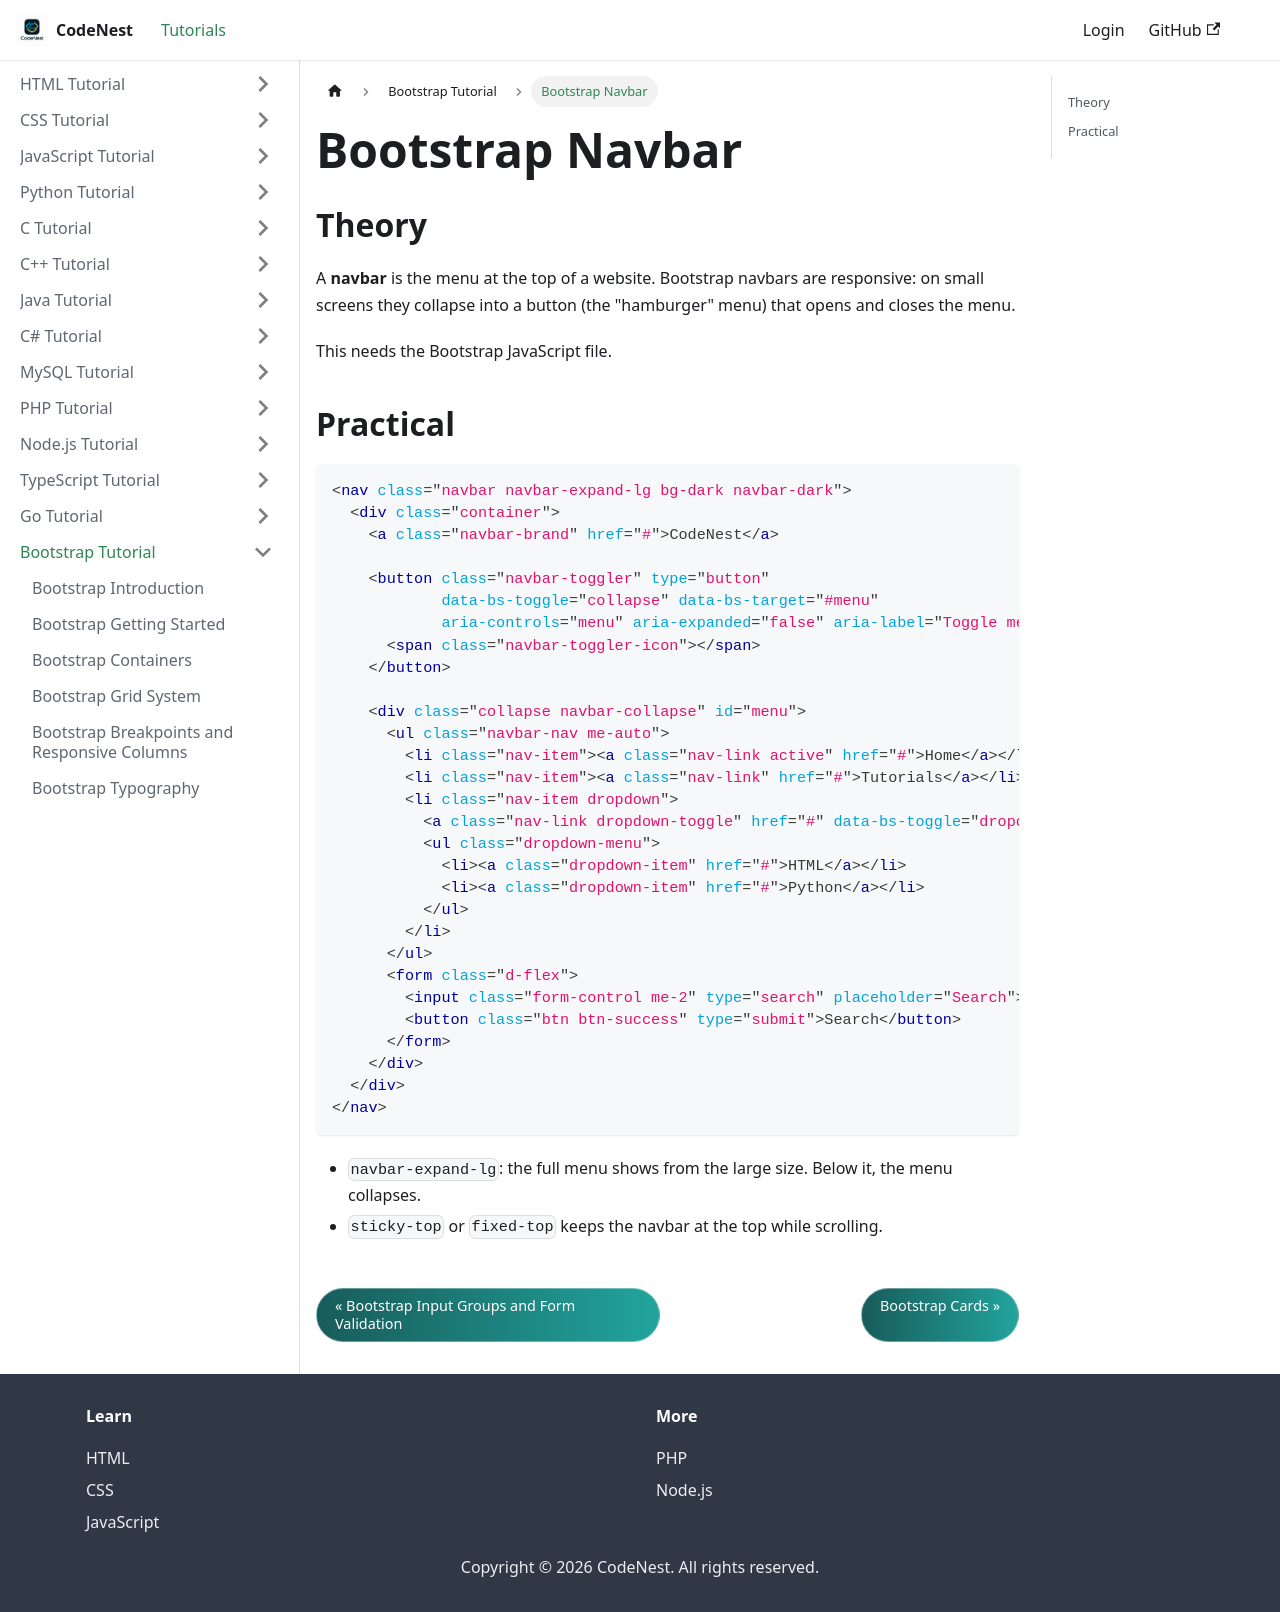

repository: adnankhan112/codenest · page: docs/bootstrap/navbar.html · generator: docusaurus

---
title: "Bootstrap Navbar"
sidebar_position: 15
---

# Bootstrap Navbar

## Theory

A **navbar** is the menu at the top of a website. Bootstrap navbars are responsive: on small screens they collapse into a button (the "hamburger" menu) that opens and closes the menu.

This needs the Bootstrap JavaScript file.

## Practical

```html
<nav class="navbar navbar-expand-lg bg-dark navbar-dark">
  <div class="container">
    <a class="navbar-brand" href="#">CodeNest</a>

    <button class="navbar-toggler" type="button"
            data-bs-toggle="collapse" data-bs-target="#menu"
            aria-controls="menu" aria-expanded="false" aria-label="Toggle menu">
      <span class="navbar-toggler-icon"></span>
    </button>

    <div class="collapse navbar-collapse" id="menu">
      <ul class="navbar-nav me-auto">
        <li class="nav-item"><a class="nav-link active" href="#">Home</a></li>
        <li class="nav-item"><a class="nav-link" href="#">Tutorials</a></li>
        <li class="nav-item dropdown">
          <a class="nav-link dropdown-toggle" href="#" data-bs-toggle="dropdown">Languages</a>
          <ul class="dropdown-menu">
            <li><a class="dropdown-item" href="#">HTML</a></li>
            <li><a class="dropdown-item" href="#">Python</a></li>
          </ul>
        </li>
      </ul>
      <form class="d-flex">
        <input class="form-control me-2" type="search" placeholder="Search">
        <button class="btn btn-success" type="submit">Search</button>
      </form>
    </div>
  </div>
</nav>
```

- `navbar-expand-lg`: the full menu shows from the large size. Below it, the menu collapses.
- `sticky-top` or `fixed-top` keeps the navbar at the top while scrolling.
